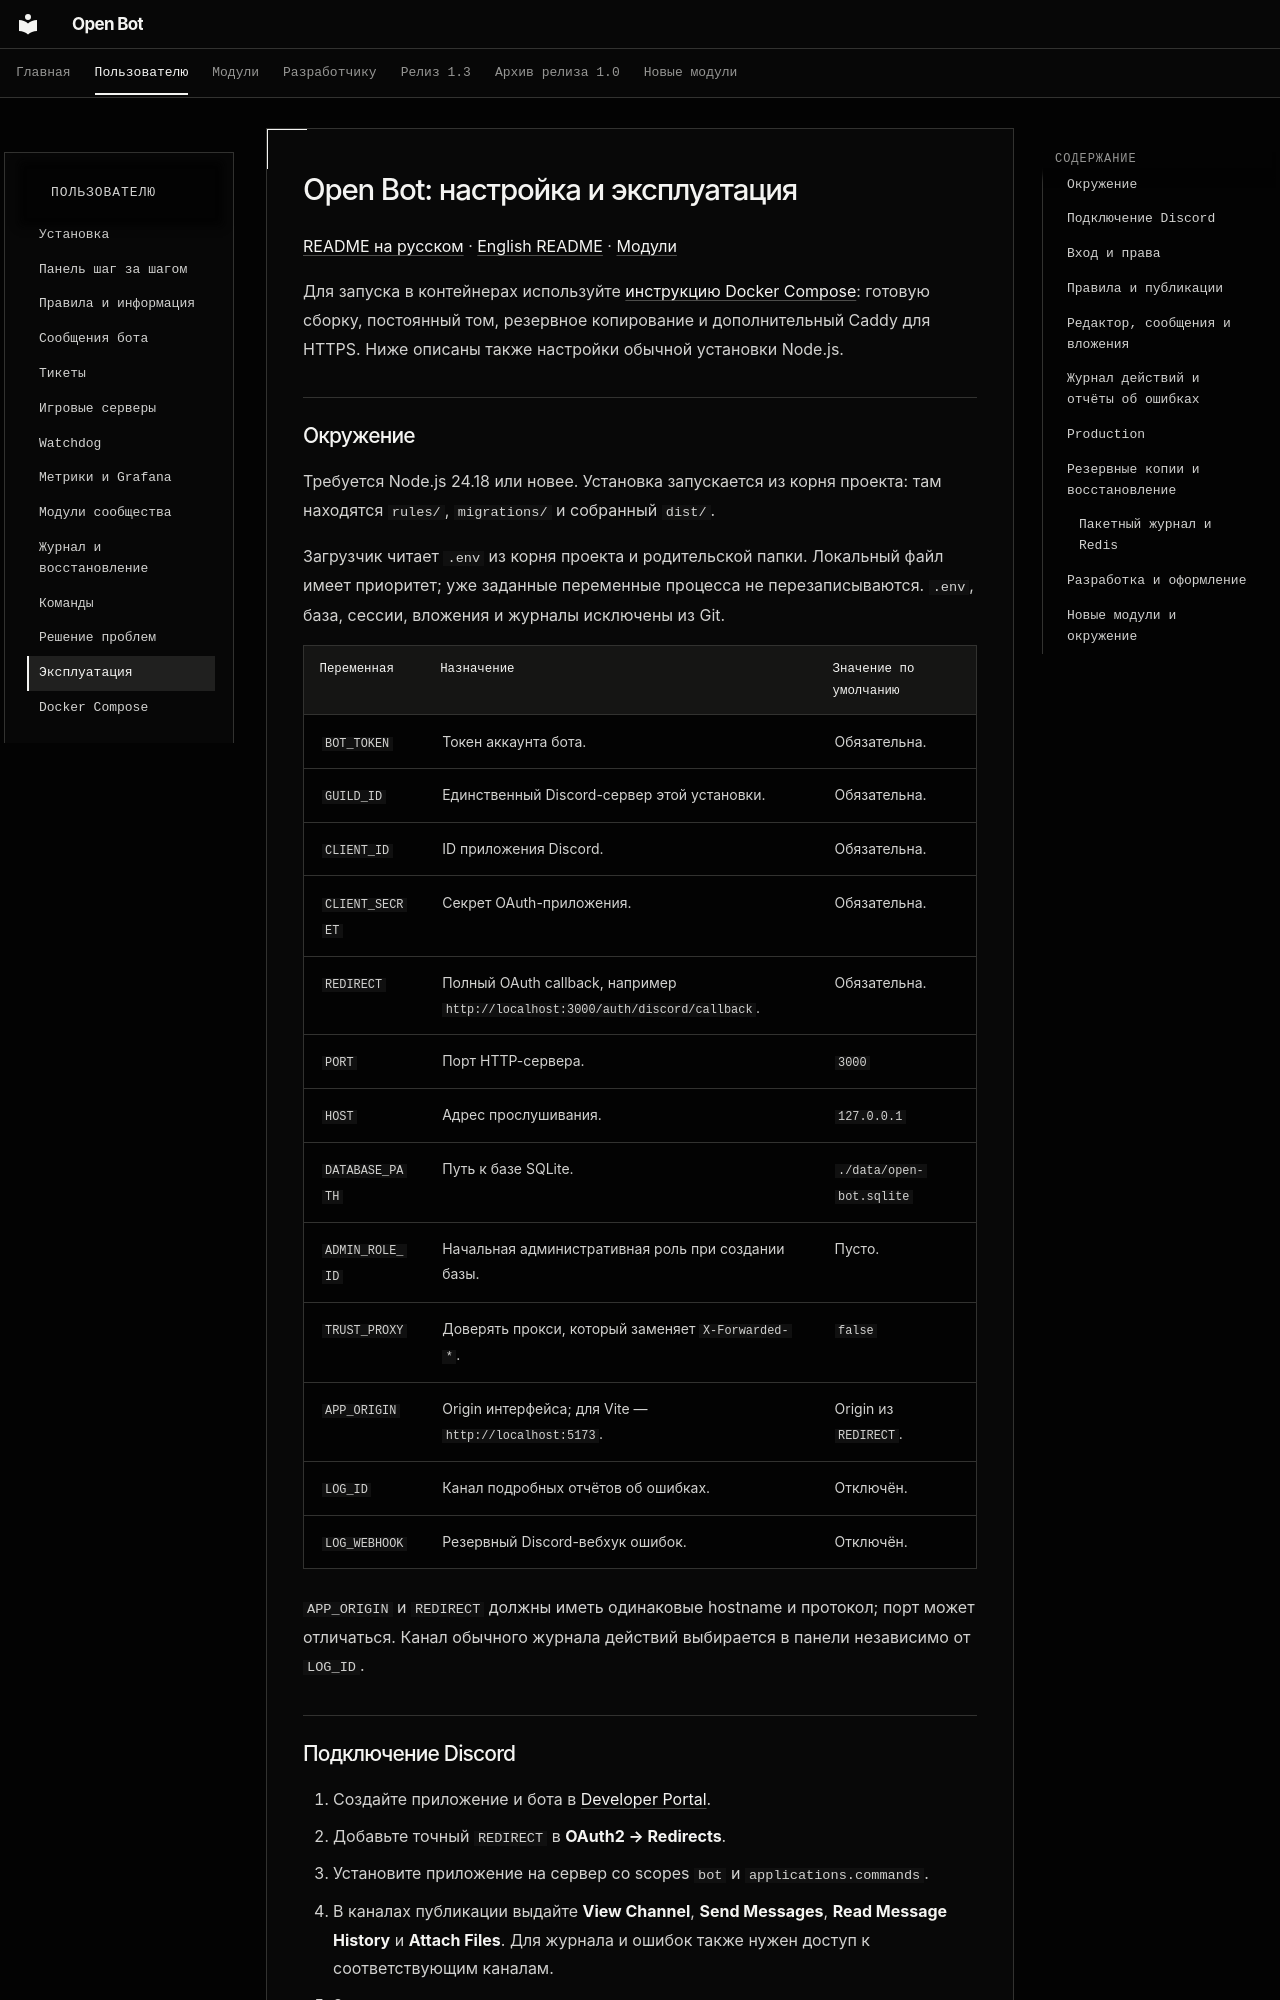

repository: cryals/open-bot · page: OPERATIONS/index.html · generator: mkdocs

# Open Bot: настройка и эксплуатация

[README на русском](https://github.com/cryals/open-bot/blob/main/README_RU.md) · [English README](https://github.com/cryals/open-bot/blob/main/README.md) · [Модули](MODULES.md)

Для запуска в контейнерах используйте [инструкцию Docker Compose](DOCKER.md): готовую сборку, постоянный том, резервное копирование и дополнительный Caddy для HTTPS. Ниже описаны также настройки обычной установки Node.js.

## Окружение

Требуется Node.js 24.18 или новее. Установка запускается из корня проекта: там находятся `rules/`, `migrations/` и собранный `dist/`.

Загрузчик читает `.env` из корня проекта и родительской папки. Локальный файл имеет приоритет; уже заданные переменные процесса не перезаписываются. `.env`, база, сессии, вложения и журналы исключены из Git.

| Переменная      | Назначение                                                                     | Значение по умолчанию    |
| --------------- | ------------------------------------------------------------------------------ | ------------------------ |
| `BOT_TOKEN`     | Токен аккаунта бота.                                                           | Обязательна.             |
| `GUILD_ID`      | Единственный Discord-сервер этой установки.                                    | Обязательна.             |
| `CLIENT_ID`     | ID приложения Discord.                                                         | Обязательна.             |
| `CLIENT_SECRET` | Секрет OAuth-приложения.                                                       | Обязательна.             |
| `REDIRECT`      | Полный OAuth callback, например `http://localhost:3000/auth/discord/callback`. | Обязательна.             |
| `PORT`          | Порт HTTP-сервера.                                                             | `3000`                   |
| `HOST`          | Адрес прослушивания.                                                           | `127.0.0.1`              |
| `DATABASE_PATH` | Путь к базе SQLite.                                                            | `./data/open-bot.sqlite` |
| `ADMIN_ROLE_ID` | Начальная административная роль при создании базы.                             | Пусто.                   |
| `TRUST_PROXY`   | Доверять прокси, который заменяет `X-Forwarded-*`.                             | `false`                  |
| `APP_ORIGIN`    | Origin интерфейса; для Vite — `http://localhost:5173`.                         | Origin из `REDIRECT`.    |
| `LOG_ID`        | Канал подробных отчётов об ошибках.                                            | Отключён.                |
| `LOG_WEBHOOK`   | Резервный Discord-вебхук ошибок.                                               | Отключён.                |

`APP_ORIGIN` и `REDIRECT` должны иметь одинаковые hostname и протокол; порт может отличаться. Канал обычного журнала действий выбирается в панели независимо от `LOG_ID`.
